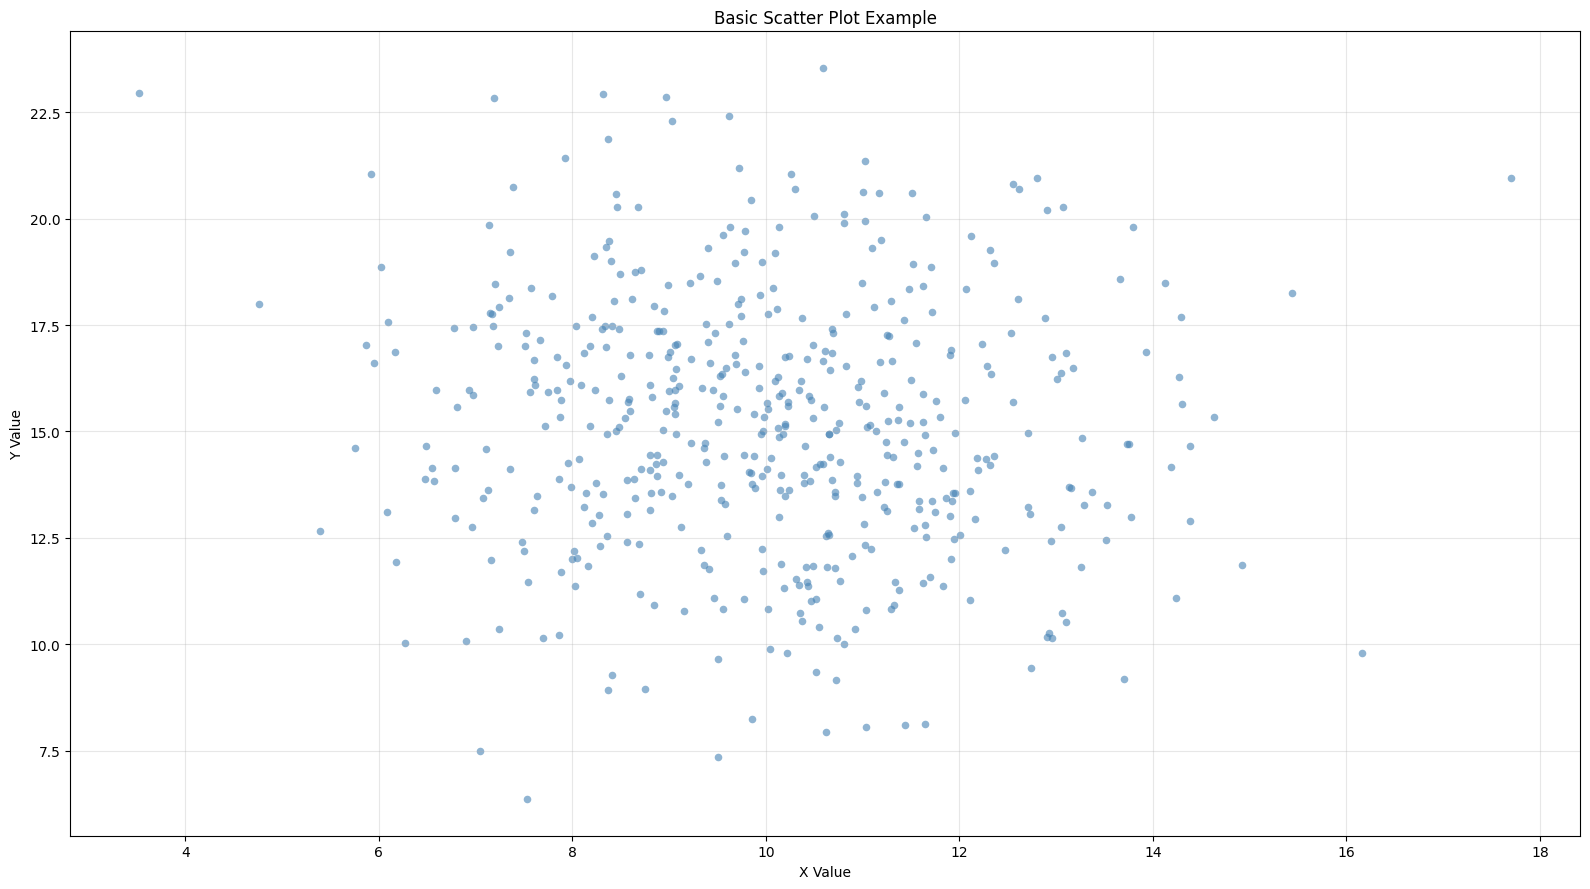

Here is the Python script that generated this plot:
"""
scatter-basic: Basic Scatter Plot
Implementation for: seaborn
Variant: default
Python: 3.10+
"""

from typing import TYPE_CHECKING, Optional

import matplotlib.pyplot as plt
import numpy as np
import pandas as pd
import seaborn as sns


if TYPE_CHECKING:
    from matplotlib.figure import Figure


def create_plot(
    data: pd.DataFrame,
    x: str,
    y: str,
    figsize: tuple[float, float] = (16, 9),
    alpha: float = 0.6,
    size: float = 30,
    color: str = "steelblue",
    title: Optional[str] = None,
    xlabel: Optional[str] = None,
    ylabel: Optional[str] = None,
    edgecolors: Optional[str] = None,
    linewidth: float = 0,
    **kwargs,
) -> "Figure":
    """
    Create a basic scatter plot visualizing the relationship between two continuous variables.

    Args:
        data: Input DataFrame with required columns
        x: Column name for x-axis values
        y: Column name for y-axis values
        figsize: Figure size as (width, height) tuple (default: (16, 9))
        alpha: Transparency level for points (default: 0.6 for better visibility with many points)
        size: Point size (default: 30)
        color: Point color (default: "steelblue")
        title: Plot title (default: None)
        xlabel: X-axis label (default: uses column name)
        ylabel: Y-axis label (default: uses column name)
        edgecolors: Edge color for points (default: None)
        linewidth: Width of edge lines (default: 0)
        **kwargs: Additional parameters passed to seaborn scatterplot function

    Returns:
        Matplotlib Figure object

    Raises:
        ValueError: If data is empty
        KeyError: If required columns not found
        TypeError: If x or y columns contain non-numeric data

    Example:
        >>> data = pd.DataFrame({'x': [1, 2, 3], 'y': [2, 4, 3]})
        >>> fig = create_plot(data, 'x', 'y')
    """
    # Input validation
    if data.empty:
        raise ValueError("Data cannot be empty")

    # Check required columns
    for col in [x, y]:
        if col not in data.columns:
            available = ", ".join(data.columns)
            raise KeyError(f"Column '{col}' not found. Available columns: {available}")

    # Check if columns are numeric
    if not pd.api.types.is_numeric_dtype(data[x]):
        raise TypeError(f"Column '{x}' must contain numeric data")
    if not pd.api.types.is_numeric_dtype(data[y]):
        raise TypeError(f"Column '{y}' must contain numeric data")

    # Create figure
    fig, ax = plt.subplots(figsize=figsize)

    # Set seaborn style for clean appearance
    sns.set_style("whitegrid")

    # Plot data using seaborn
    sns.scatterplot(
        data=data,
        x=x,
        y=y,
        s=size,
        alpha=alpha,
        color=color,
        edgecolor=edgecolors,
        linewidth=linewidth,
        ax=ax,
        **kwargs,
    )

    # Labels and title
    ax.set_xlabel(xlabel or x)
    ax.set_ylabel(ylabel or y)

    if title:
        ax.set_title(title)

    # Apply styling - make grid subtle
    ax.grid(True, alpha=0.3)

    # Reset seaborn style to avoid affecting other plots
    sns.set_style("ticks")

    # Layout
    plt.tight_layout()

    return fig


if __name__ == "__main__":
    # Sample data for testing - many points to demonstrate basic scatter
    np.random.seed(42)
    n_points = 500

    data = pd.DataFrame(
        {
            "x": np.random.randn(n_points) * 2 + 10,
            "y": np.random.randn(n_points) * 3 + 15 + np.random.randn(n_points) * 0.5,
        }
    )

    # Create plot
    fig = create_plot(data, "x", "y", title="Basic Scatter Plot Example", xlabel="X Value", ylabel="Y Value")

    # Save for inspection - ALWAYS use 'plot.png' as filename
    plt.savefig("plot.png", dpi=300, bbox_inches="tight")
    print("Plot saved to plot.png")
